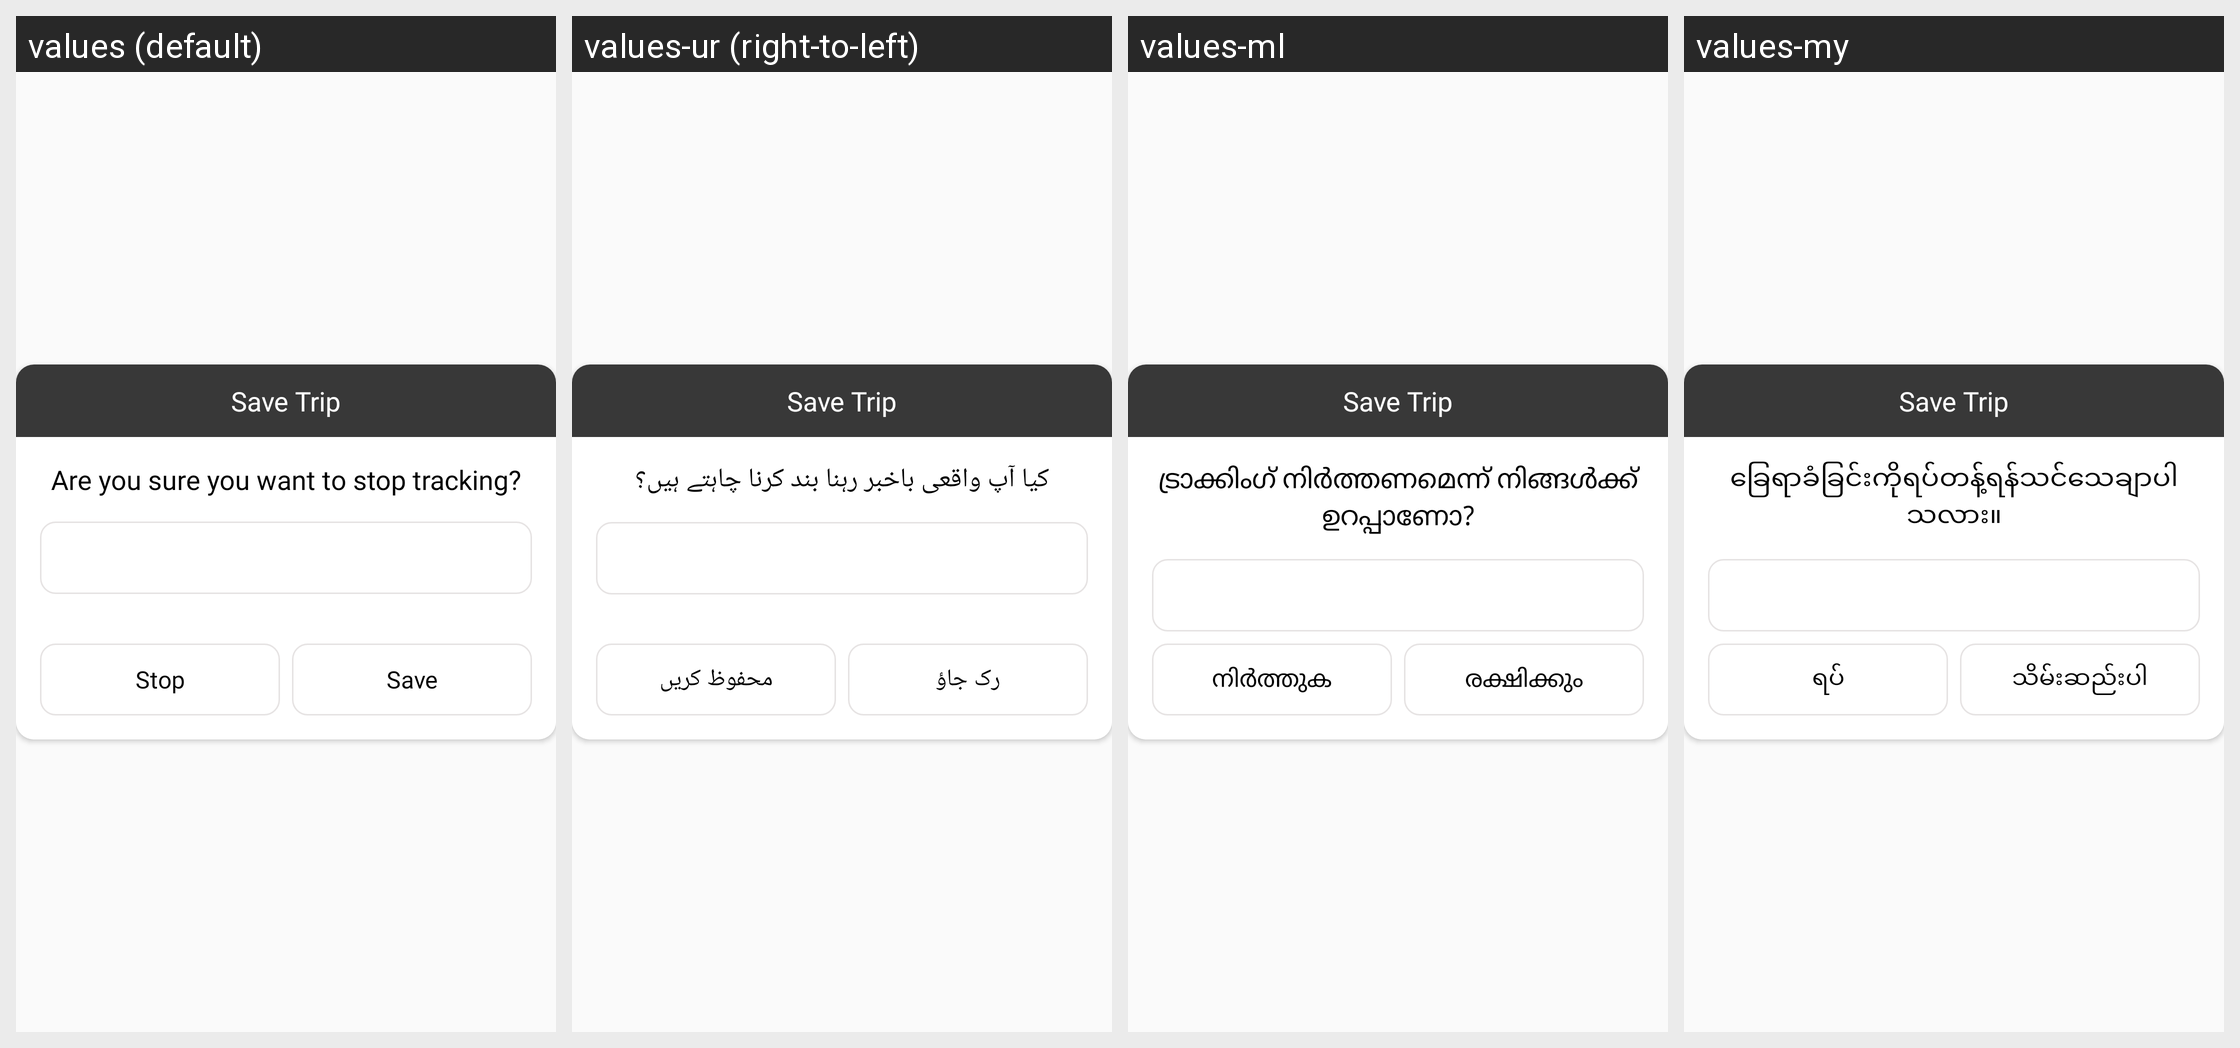

Translations of the strings shown on this Android screen, per locale in the grid:
Android screen res/layout/save_track_dailog.xml rendered under 4 locales, left to right: values (default), values-ur (right-to-left), values-ml, values-my. Device: Nexus 5 (rendered at 1080×1920; each locale shown at half size, 540×960, under a caption strip naming it); theme AppTheme.
Other locales in the repository, not shown: values-af, values-am-rET, values-ar, values-az, values-be, values-bg, values-bn, values-ca, values-cs, values-da, values-de, values-el, values-es, values-et, values-eu, values-fi, values-fil, values-fr, values-gl, values-gu, values-hi, values-hr, values-hu, values-hy, values-in, values-is, values-it, values-iw, values-ja, values-ka, values-kk, values-km, values-kn, values-ko, values-ky, values-lo, values-lt, values-lv, values-mk, values-mn, values-mr, values-ms, values-ne, values-nl, values-no, values-pa, values-peo, values-pl, values-pt, values-ro, values-ru, values-si, values-sk, values-sl, values-sq, values-sr, values-sv, values-sw, values-ta, values-te, values-th, values-tr, values-uk, values-vi, values-zh, values-zu.
Strings drawn on this screen, with the default value and each locale's value (text and hints the layout hard-codes, and strings that could not be matched under every locale, appear in the picture but are not listed):

selectModeString
  values: Are you sure you want to stop tracking?
  values-ur: کیا آپ واقعی باخبر رہنا بند کرنا چاہتے ہیں؟
  values-ml: ട്രാക്കിംഗ് നിർത്തണമെന്ന് നിങ്ങൾക്ക് ഉറപ്പാണോ?
  values-my: ခြေရာခံခြင်းကိုရပ်တန့်ရန်သင်သေချာပါသလား။

stopString
  values: Stop
  values-ur: رک جاؤ
  values-ml: നിർത്തുക
  values-my: ရပ်

stop
  values: Stop
  values-ur: رک جاؤ
  values-ml: നിർത്തുക
  values-my: ရပ်

saveString
  values: Save
  values-ur: محفوظ کریں
  values-ml: രക്ഷിക്കും
  values-my: သိမ်းဆည်းပါ

save
  values: Save
  values-ur: محفوظ کریں
  values-ml: രക്ഷിക്കും
  values-my: သိမ်းဆည်းပါ

save_trip_text
  values: Save Trip
  values-ur: Save Trip  [not translated; the default value is used]
  values-ml: Save Trip  [not translated; the default value is used]
  values-my: Save Trip  [not translated; the default value is used]
